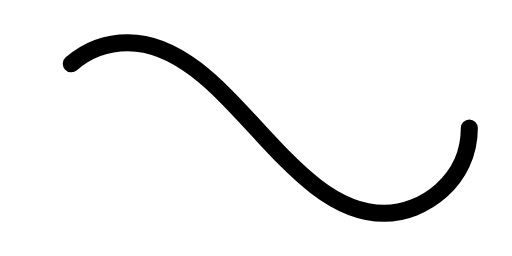
t = 0.00 s
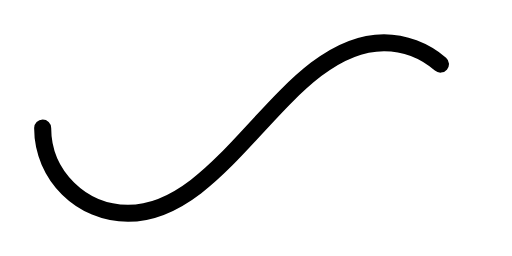
t = 0.50 s
t = 1.00 s: frame unchanged from t = 0.00 s, image omitted
t = 1.50 s: frame unchanged from t = 0.50 s, image omitted

The animated SVG that drew these frames (rendered in a browser with its animation timeline set to each time). Animation: 1 SMIL element (animate=1); one cycle of 2.00 s, repeats indefinitely.

<svg xmlns='http://www.w3.org/2000/svg' viewBox='0 0 300 150'><path fill='none' stroke='#000000' stroke-width='10' stroke-linecap='round' stroke-dasharray='300 385' stroke-dashoffset='0' d='M275 75c0 31-27 50-50 50-58 0-92-100-150-100-28 0-50 22-50 50s23 50 50 50c58 0 92-100 150-100 24 0 50 19 50 50Z'><animate attributeName='stroke-dashoffset' calcMode='spline' dur='2' values='685;-685' keySplines='0 0 1 1' repeatCount='indefinite'></animate></path></svg>
